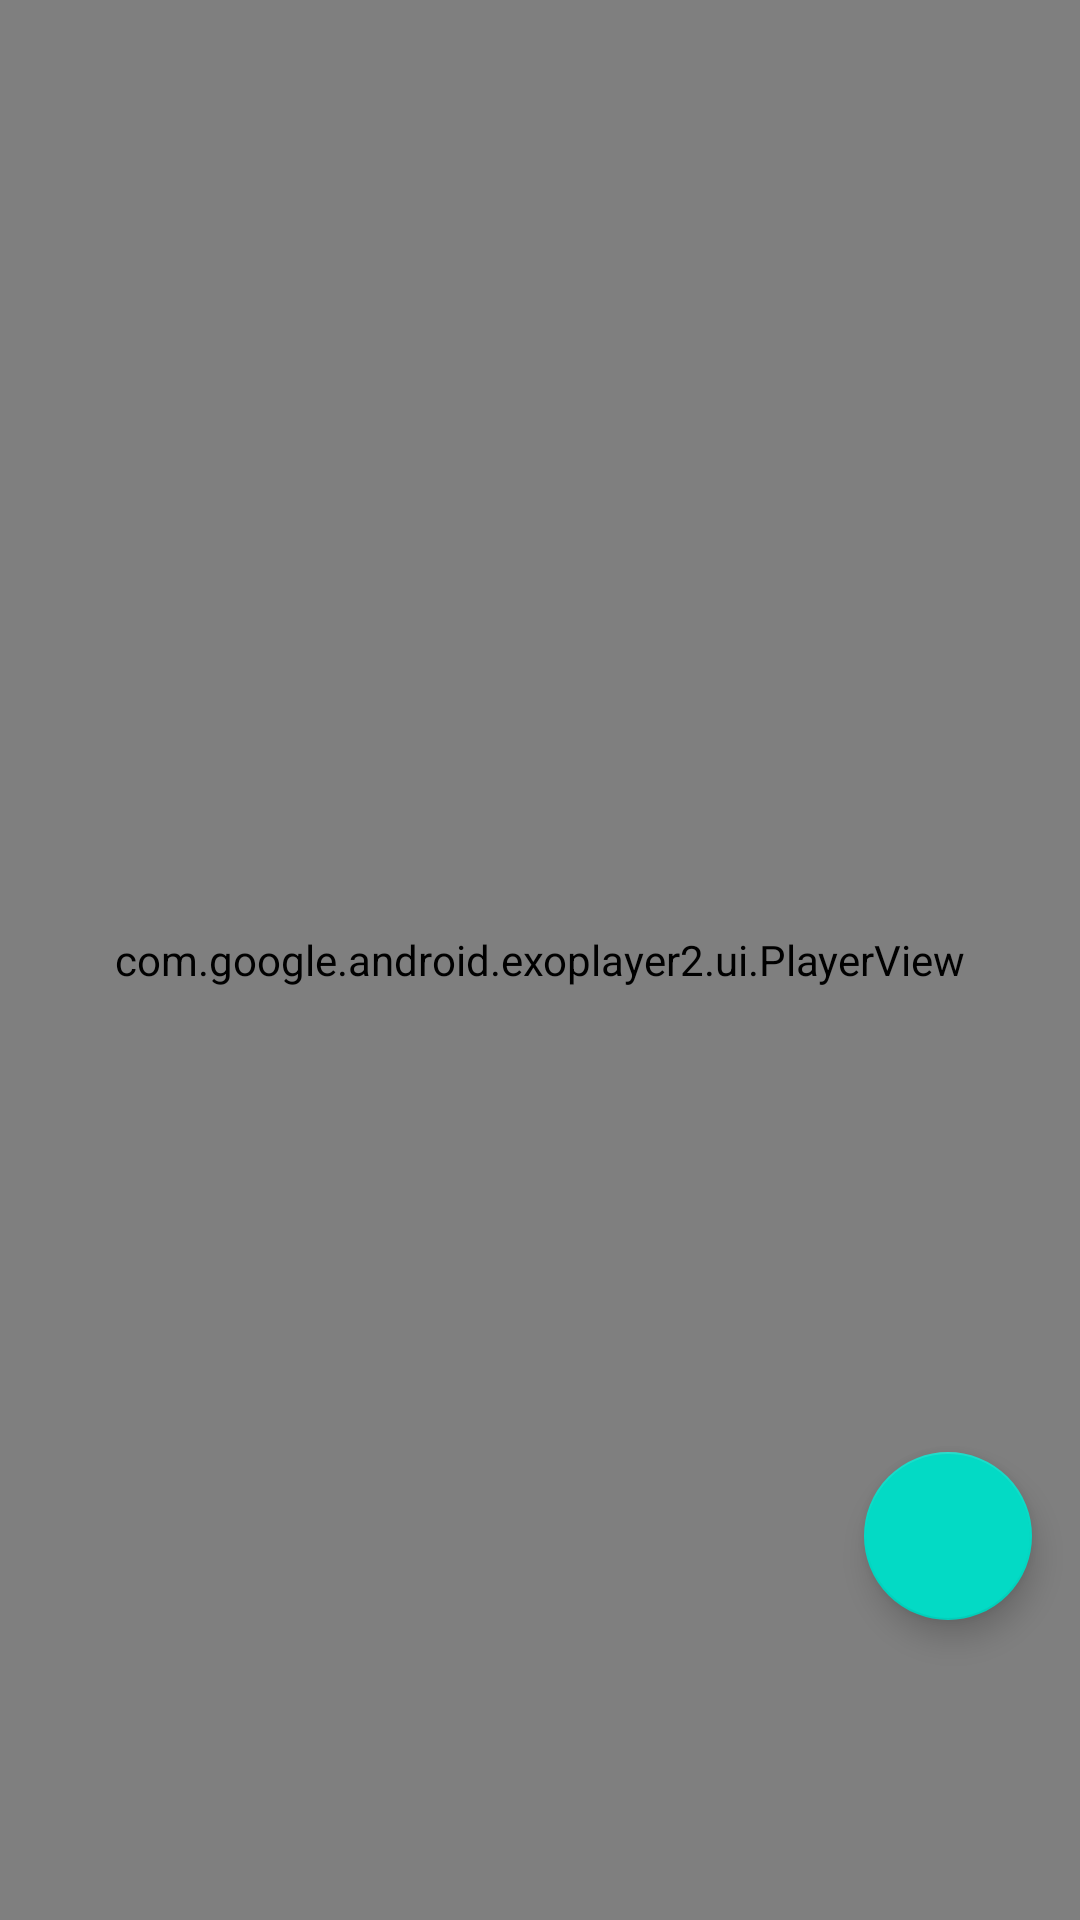

Here is an Android app screen rendered from its layout file. Give the layout XML and the strings, colors and styles it references.
<!-- AndroidManifest.xml: application theme Theme.VezdekodApp -->
<!-- res/layout/activity_task10.xml -->
<?xml version="1.0" encoding="utf-8"?>
<androidx.constraintlayout.widget.ConstraintLayout xmlns:android="http://schemas.android.com/apk/res/android"
    xmlns:app="http://schemas.android.com/apk/res-auto"
    xmlns:tools="http://schemas.android.com/tools"
    android:layout_width="match_parent"
    android:layout_height="match_parent"
    tools:context=".Task10">

    <com.google.android.exoplayer2.ui.PlayerView
        android:id="@+id/player_view"
        android:layout_width="match_parent"
        android:layout_height="match_parent"
        app:repeat_toggle_modes="all|one" />

    <com.google.android.material.floatingactionbutton.FloatingActionButton
        android:id="@+id/fab"
        android:layout_width="wrap_content"
        android:layout_height="wrap_content"
        android:layout_alignParentEnd="true"
        android:layout_alignParentRight="true"
        android:layout_alignParentBottom="true"
        android:layout_marginEnd="16dp"
        android:layout_marginBottom="100dp"
        android:src="@drawable/ic_baseline_save_24"
        app:layout_constraintBottom_toBottomOf="parent"
        app:layout_constraintEnd_toEndOf="parent"
        android:contentDescription="save file" />
</androidx.constraintlayout.widget.ConstraintLayout>
<!-- resources referenced by this layout -->
<resources>
  <style name="Theme.VezdekodApp" parent="Theme.MaterialComponents.DayNight.DarkActionBar">
          
          <item name="colorPrimary">@color/purple_500</item>
          <item name="colorPrimaryVariant">@color/purple_700</item>
          <item name="colorOnPrimary">@color/white</item>
          
          <item name="colorSecondary">@color/teal_200</item>
          <item name="colorSecondaryVariant">@color/teal_700</item>
          <item name="colorOnSecondary">@color/black</item>
          
          <item name="android:statusBarColor" tools:targetApi="l">?attr/colorPrimaryVariant</item>
          
      </style>
  <!-- not gathered from this repository: default colours our renderer supplied (Android Studio template values) -->
  <color name="purple_500">#FF6200EE</color>
  <color name="purple_700">#FF3700B3</color>
  <color name="teal_200">#FF03DAC5</color>
  <color name="teal_700">#FF018786</color>
  <color name="black">#FF000000</color>
  <color name="white">#FFFFFFFF</color>
</resources>
